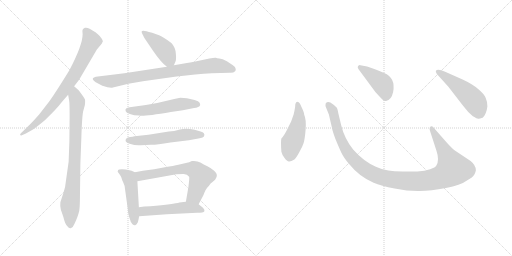
t = 0.00 s
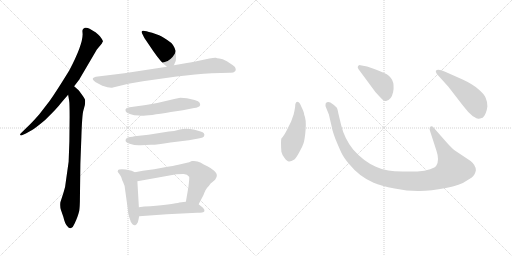
t = 1.96 s
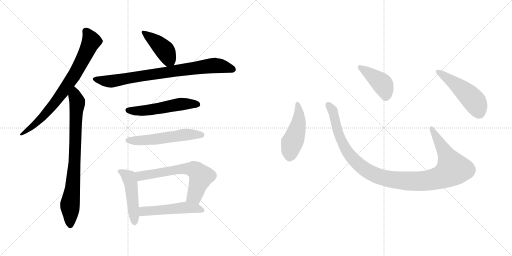
t = 3.92 s
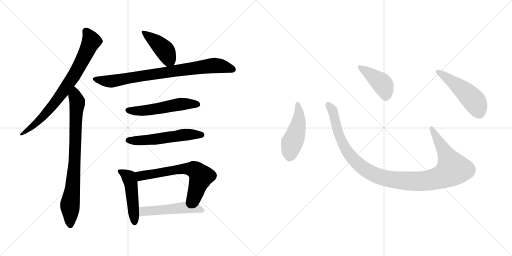
t = 5.88 s
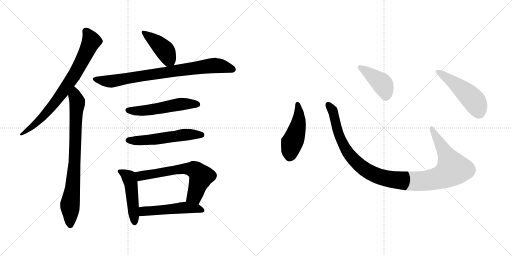
t = 7.83 s
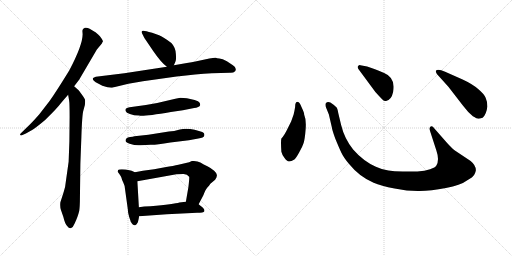
t = 9.79 s

The animated SVG that drew these frames (rendered in a browser with its animation timeline set to each time). Animation: 13 CSS @keyframes rules; one cycle of 9.79 s.

<svg version="1.1" viewBox="0 0 2048 1024" xmlns="http://www.w3.org/2000/svg">
  <g stroke="lightgray" stroke-dasharray="1,1" stroke-width="1" transform="scale(4, 4)">
    <line x1="0" y1="0" x2="256" y2="256"></line>
    <line x1="256" y1="0" x2="0" y2="256"></line>
    <line x1="128" y1="0" x2="128" y2="256"></line>
    <line x1="0" y1="128" x2="256" y2="128"></line>
    <line x1="256" y1="0" x2="512" y2="256"></line>
    <line x1="512" y1="0" x2="256" y2="256"></line>
    <line x1="384" y1="0" x2="384" y2="256"></line>
    <line x1="256" y1="128" x2="512" y2="128"></line>
  </g>
<g transform="scale(1, -1) translate(0, -850)">
   <style type="text/css">
    @keyframes keyframes0 {
      from {
       stroke: black;
       stroke-dashoffset: 774;
       stroke-width: 128;
       }
       72% {
       animation-timing-function: step-end;
       stroke: black;
       stroke-dashoffset: 0;
       stroke-width: 128;
       }
       to {
       stroke: black;
       stroke-width: 1024;
       }
       }
       #make-me-a-hanzi-animation-0 {
         animation: keyframes0 0.879883s both;
         animation-delay: 0.000000s;
         animation-timing-function: linear;
       }
    @keyframes keyframes1 {
      from {
       stroke: black;
       stroke-dashoffset: 804;
       stroke-width: 128;
       }
       72% {
       animation-timing-function: step-end;
       stroke: black;
       stroke-dashoffset: 0;
       stroke-width: 128;
       }
       to {
       stroke: black;
       stroke-width: 1024;
       }
       }
       #make-me-a-hanzi-animation-1 {
         animation: keyframes1 0.904297s both;
         animation-delay: 0.879883s;
         animation-timing-function: linear;
       }
    @keyframes keyframes2 {
      from {
       stroke: black;
       stroke-dashoffset: 419;
       stroke-width: 128;
       }
       58% {
       animation-timing-function: step-end;
       stroke: black;
       stroke-dashoffset: 0;
       stroke-width: 128;
       }
       to {
       stroke: black;
       stroke-width: 1024;
       }
       }
       #make-me-a-hanzi-animation-2 {
         animation: keyframes2 0.590983s both;
         animation-delay: 1.784180s;
         animation-timing-function: linear;
       }
    @keyframes keyframes3 {
      from {
       stroke: black;
       stroke-dashoffset: 814;
       stroke-width: 128;
       }
       73% {
       animation-timing-function: step-end;
       stroke: black;
       stroke-dashoffset: 0;
       stroke-width: 128;
       }
       to {
       stroke: black;
       stroke-width: 1024;
       }
       }
       #make-me-a-hanzi-animation-3 {
         animation: keyframes3 0.912435s both;
         animation-delay: 2.375163s;
         animation-timing-function: linear;
       }
    @keyframes keyframes4 {
      from {
       stroke: black;
       stroke-dashoffset: 536;
       stroke-width: 128;
       }
       64% {
       animation-timing-function: step-end;
       stroke: black;
       stroke-dashoffset: 0;
       stroke-width: 128;
       }
       to {
       stroke: black;
       stroke-width: 1024;
       }
       }
       #make-me-a-hanzi-animation-4 {
         animation: keyframes4 0.686198s both;
         animation-delay: 3.287598s;
         animation-timing-function: linear;
       }
    @keyframes keyframes5 {
      from {
       stroke: black;
       stroke-dashoffset: 548;
       stroke-width: 128;
       }
       64% {
       animation-timing-function: step-end;
       stroke: black;
       stroke-dashoffset: 0;
       stroke-width: 128;
       }
       to {
       stroke: black;
       stroke-width: 1024;
       }
       }
       #make-me-a-hanzi-animation-5 {
         animation: keyframes5 0.695964s both;
         animation-delay: 3.973796s;
         animation-timing-function: linear;
       }
    @keyframes keyframes6 {
      from {
       stroke: black;
       stroke-dashoffset: 474;
       stroke-width: 128;
       }
       61% {
       animation-timing-function: step-end;
       stroke: black;
       stroke-dashoffset: 0;
       stroke-width: 128;
       }
       to {
       stroke: black;
       stroke-width: 1024;
       }
       }
       #make-me-a-hanzi-animation-6 {
         animation: keyframes6 0.635742s both;
         animation-delay: 4.669760s;
         animation-timing-function: linear;
       }
    @keyframes keyframes7 {
      from {
       stroke: black;
       stroke-dashoffset: 646;
       stroke-width: 128;
       }
       68% {
       animation-timing-function: step-end;
       stroke: black;
       stroke-dashoffset: 0;
       stroke-width: 128;
       }
       to {
       stroke: black;
       stroke-width: 1024;
       }
       }
       #make-me-a-hanzi-animation-7 {
         animation: keyframes7 0.775716s both;
         animation-delay: 5.305502s;
         animation-timing-function: linear;
       }
    @keyframes keyframes8 {
      from {
       stroke: black;
       stroke-dashoffset: 510;
       stroke-width: 128;
       }
       62% {
       animation-timing-function: step-end;
       stroke: black;
       stroke-dashoffset: 0;
       stroke-width: 128;
       }
       to {
       stroke: black;
       stroke-width: 1024;
       }
       }
       #make-me-a-hanzi-animation-8 {
         animation: keyframes8 0.665039s both;
         animation-delay: 6.081218s;
         animation-timing-function: linear;
       }
    @keyframes keyframes9 {
      from {
       stroke: black;
       stroke-dashoffset: 474;
       stroke-width: 128;
       }
       61% {
       animation-timing-function: step-end;
       stroke: black;
       stroke-dashoffset: 0;
       stroke-width: 128;
       }
       to {
       stroke: black;
       stroke-width: 1024;
       }
       }
       #make-me-a-hanzi-animation-9 {
         animation: keyframes9 0.635742s both;
         animation-delay: 6.746257s;
         animation-timing-function: linear;
       }
    @keyframes keyframes10 {
      from {
       stroke: black;
       stroke-dashoffset: 1118;
       stroke-width: 128;
       }
       78% {
       animation-timing-function: step-end;
       stroke: black;
       stroke-dashoffset: 0;
       stroke-width: 128;
       }
       to {
       stroke: black;
       stroke-width: 1024;
       }
       }
       #make-me-a-hanzi-animation-10 {
         animation: keyframes10 1.159831s both;
         animation-delay: 7.381999s;
         animation-timing-function: linear;
       }
    @keyframes keyframes11 {
      from {
       stroke: black;
       stroke-dashoffset: 422;
       stroke-width: 128;
       }
       58% {
       animation-timing-function: step-end;
       stroke: black;
       stroke-dashoffset: 0;
       stroke-width: 128;
       }
       to {
       stroke: black;
       stroke-width: 1024;
       }
       }
       #make-me-a-hanzi-animation-11 {
         animation: keyframes11 0.593424s both;
         animation-delay: 8.541830s;
         animation-timing-function: linear;
       }
    @keyframes keyframes12 {
      from {
       stroke: black;
       stroke-dashoffset: 501;
       stroke-width: 128;
       }
       62% {
       animation-timing-function: step-end;
       stroke: black;
       stroke-dashoffset: 0;
       stroke-width: 128;
       }
       to {
       stroke: black;
       stroke-width: 1024;
       }
       }
       #make-me-a-hanzi-animation-12 {
         animation: keyframes12 0.657715s both;
         animation-delay: 9.135254s;
         animation-timing-function: linear;
       }
</style>
<path d="M 296.5 505.0 L 316.5 531.0 L 387.5 652.0 L 407.5 676.0 L 409.5 681.0 Q 416.5 684.0 399.5 705.0 Q 384.5 721.0 378.5 723.0 L 358.5 735.0 Q 348.5 741.0 339.5 739.0 Q 329.5 736.0 329.5 727.0 L 330.5 713.0 Q 330.5 670.0 277.5 569.0 Q 221.5 478.0 197.5 445.0 L 156.5 392.0 Q 137.5 370.0 119.5 352.0 L 83.5 317.0 Q 79.5 313.0 80.5 310.0 Q 82.5 307.0 87.5 309.0 L 103.5 316.0 L 128.5 330.0 Q 143.5 339.0 180.5 370.0 Q 229.5 418.0 242.5 436.0 Q 256.5 453.0 272.5 471.0 L 296.5 505.0 Z" fill="lightgray"></path> 
<path d="M 278.5 383.0 L 277.5 284.0 L 274.5 203.0 L 263.5 125.0 Q 261.5 100.0 254.5 81.0 L 241.5 41.0 Q 239.5 23.0 243.5 11.0 L 253.5 -18.0 Q 259.5 -45.0 269.5 -55.0 Q 276.5 -65.0 284.5 -62.0 Q 292.5 -59.0 298.5 -44.0 Q 305.5 -29.0 309.5 -18.0 Q 313.5 -7.0 315.5 1.0 Q 318.5 8.0 319.5 43.0 L 321.5 196.0 L 325.5 302.0 Q 328.5 393.0 333.5 408.0 L 339.5 430.0 Q 341.5 448.0 339.5 453.0 Q 337.5 458.0 326.5 473.0 Q 316.5 487.0 314.5 489.0 L 296.5 505.0 C 274.5 525.0 267.5 501.0 272.5 471.0 L 276.5 448.0 Q 278.5 437.0 278.5 383.0 Z" fill="lightgray"></path> 
<path d="M 695.5 589.0 L 701.5 603.0 Q 705.5 608.0 703.5 634.0 Q 702.5 660.0 685.5 678.0 Q 655.5 701.0 636.5 709.0 L 608.5 719.0 Q 580.5 727.0 574.5 727.0 Q 561.5 728.0 569.5 714.0 L 577.5 698.0 L 613.5 645.0 Q 643.5 601.0 667.5 583.0 C 686.5 568.0 686.5 568.0 695.5 589.0 Z" fill="lightgray"></path> 
<path d="M 513.5 515.0 L 571.5 525.0 L 706.5 544.0 Q 783.5 553.0 847.5 557.0 L 919.5 559.0 Q 933.5 558.0 940.5 565.0 Q 944.5 570.0 942.5 575.0 Q 942.5 582.0 931.5 589.0 L 907.5 605.0 Q 889.5 615.0 877.5 616.0 Q 866.5 617.0 863.5 619.0 Q 857.5 620.0 837.5 616.0 L 781.5 604.0 Q 768.5 601.0 747.5 598.0 L 695.5 589.0 L 667.5 583.0 L 497.5 557.0 L 383.5 543.0 Q 374.5 541.0 371.5 537.0 Q 369.5 533.0 375.5 527.0 Q 382.5 520.0 390.5 517.0 L 409.5 507.0 Q 439.5 497.0 451.5 500.0 L 513.5 515.0 Z" fill="lightgray"></path> 
<path d="M 747.5 457.0 L 721.5 459.0 Q 717.5 459.0 688.5 452.0 Q 634.5 438.0 583.5 430.0 L 518.5 421.0 Q 509.5 419.0 504.5 416.0 Q 500.5 413.0 502.5 406.0 Q 504.5 399.0 519.5 394.0 Q 535.5 388.0 556.5 388.0 Q 565.5 382.0 683.5 402.0 L 731.5 409.0 L 776.5 418.0 Q 785.5 419.0 792.5 422.0 Q 799.5 425.0 800.5 429.0 Q 801.5 433.0 798.5 439.0 Q 795.5 445.0 778.5 450.0 L 747.5 457.0 Z" fill="lightgray"></path> 
<path d="M 505.5 296.0 Q 494.5 283.0 518.5 275.0 Q 542.5 267.0 562.5 269.0 Q 583.5 271.0 602.5 271.0 Q 621.5 270.0 681.5 280.0 L 755.5 289.0 L 793.5 296.0 Q 815.5 299.0 816.5 306.0 Q 821.5 320.0 802.5 324.0 L 778.5 331.0 Q 744.5 338.0 719.5 332.0 Q 695.5 325.0 675.5 324.0 L 593.5 311.0 L 537.5 305.0 Q 531.5 303.0 520.5 302.0 Q 509.5 301.0 505.5 296.0 Z" fill="lightgray"></path> 
<path d="M 539.5 161.0 L 526.5 167.0 Q 520.5 169.0 502.5 172.0 Q 485.5 174.0 476.5 172.0 Q 471.5 172.0 470.5 163.0 Q 484.5 145.0 485.5 140.0 Q 486.5 134.0 493.5 119.0 Q 499.5 106.0 499.5 98.0 L 511.5 11.0 Q 511.5 -1.0 516.5 -17.0 Q 522.5 -34.0 522.5 -36.0 Q 534.5 -56.0 542.5 -50.0 Q 545.5 -49.0 551.5 -39.0 Q 555.5 -23.0 556.5 -15.0 L 555.5 21.0 L 549.5 125.0 C 547.5 155.0 547.5 157.0 539.5 161.0 Z" fill="lightgray"></path> 
<path d="M 756.5 201.0 L 713.5 191.0 Q 695.5 187.0 659.5 181.0 L 616.5 173.0 L 571.5 167.0 L 539.5 161.0 C 510.5 155.0 519.5 120.0 549.5 125.0 L 705.5 153.0 L 732.5 154.0 Q 748.5 155.0 756.5 143.0 Q 758.5 142.0 753.5 101.0 L 743.5 43.0 C 738.5 13.0 780.5 6.0 794.5 33.0 L 813.5 69.0 Q 822.5 93.0 829.5 100.0 Q 836.5 107.0 841.5 115.0 L 860.5 131.0 Q 868.5 143.0 867.5 150.0 Q 867.5 157.0 856.5 167.0 Q 845.5 177.0 829.5 185.0 Q 814.5 192.0 801.5 200.0 Q 788.5 208.0 767.5 206.0 Q 759.5 202.0 756.5 201.0 Z" fill="lightgray"></path> 
<path d="M 556.5 -15.0 L 667.5 -7.0 L 788.5 -1.0 Q 814.5 -1.0 817.5 5.0 Q 818.5 5.0 816.5 13.0 Q 813.5 19.0 794.5 33.0 C 776.5 47.0 773.5 46.0 743.5 43.0 L 717.5 40.0 Q 697.5 34.0 601.5 25.0 Q 575.5 25.0 555.5 21.0 C 525.5 16.0 526.5 -17.0 556.5 -15.0 Z" fill="lightgray"></path> 
<path d="M 1180.5 422.5 Q 1178.5 409.5 1174.5 392.5 L 1164.5 364.5 L 1151.5 338.5 Q 1137.5 308.5 1125.5 296.5 Q 1122.5 286.5 1125.5 243.5 Q 1127.5 233.5 1137.5 219.5 Q 1148.5 204.5 1155.5 204.5 Q 1163.5 203.5 1177.5 212.5 Q 1184.5 218.5 1196.5 240.5 Q 1209.5 262.5 1214.5 278.5 Q 1219.5 294.5 1222.5 333.5 Q 1225.5 372.5 1216.5 392.5 Q 1217.5 398.5 1205.5 423.5 Q 1198.5 442.5 1191.5 442.5 Q 1180.5 443.5 1180.5 422.5 Z" fill="lightgray"></path> 
<path d="M 1788.5 278.5 L 1737.5 336.5 Q 1729.5 348.5 1722.5 344.5 Q 1715.5 339.5 1720.5 325.5 L 1745.5 248.5 Q 1758.5 210.5 1745.5 188.5 Q 1741.5 180.5 1720.5 173.5 Q 1699.5 165.5 1669.5 164.5 L 1610.5 164.5 Q 1575.5 165.5 1553.5 168.5 Q 1531.5 170.5 1503.5 183.5 Q 1453.5 205.5 1412.5 252.5 Q 1377.5 296.5 1364.5 350.5 L 1353.5 396.5 Q 1350.5 413.5 1347.5 419.5 Q 1340.5 428.5 1321.5 440.5 Q 1309.5 445.5 1302.5 436.5 Q 1300.5 428.5 1304.5 419.5 L 1315.5 392.5 L 1327.5 340.5 Q 1327.5 334.5 1340.5 297.5 Q 1356.5 258.5 1365.5 239.5 Q 1374.5 220.5 1395.5 195.5 Q 1437.5 143.5 1494.5 119.5 Q 1523.5 106.5 1578.5 96.5 Q 1633.5 85.5 1678.5 86.5 Q 1723.5 86.5 1783.5 98.5 Q 1843.5 110.5 1864.5 126.5 Q 1893.5 142.5 1897.5 152.5 Q 1902.5 162.5 1903.5 169.5 Q 1903.5 189.5 1882.5 206.5 L 1819.5 248.5 Q 1807.5 257.5 1788.5 278.5 Z" fill="lightgray"></path> 
<path d="M 1433.5 574.5 L 1501.5 482.5 Q 1520.5 461.5 1528.5 453.5 Q 1537.5 444.5 1544.5 446.5 Q 1565.5 450.5 1572.5 482.5 Q 1583.5 539.5 1536.5 558.5 Q 1506.5 572.5 1491.5 576.5 L 1468.5 584.5 L 1441.5 589.5 Q 1436.5 590.5 1432.5 586.5 Q 1428.5 582.5 1433.5 574.5 Z" fill="lightgray"></path> 
<path d="M 1793.5 503.5 L 1851.5 428.5 Q 1872.5 400.5 1891.5 385.5 Q 1908.5 375.5 1912.5 375.5 Q 1916.5 374.5 1930.5 379.5 Q 1945.5 392.5 1949.5 424.5 Q 1949.5 444.5 1942.5 459.5 Q 1936.5 474.5 1912.5 494.5 Q 1889.5 514.5 1850.5 532.5 L 1780.5 563.5 Q 1751.5 575.5 1743.5 567.5 Q 1741.5 564.5 1747.5 554.5 L 1793.5 503.5 Z" fill="lightgray"></path> 
      <clipPath id="make-me-a-hanzi-clip-0">
      <path d="M 296.5 505.0 L 316.5 531.0 L 387.5 652.0 L 407.5 676.0 L 409.5 681.0 Q 416.5 684.0 399.5 705.0 Q 384.5 721.0 378.5 723.0 L 358.5 735.0 Q 348.5 741.0 339.5 739.0 Q 329.5 736.0 329.5 727.0 L 330.5 713.0 Q 330.5 670.0 277.5 569.0 Q 221.5 478.0 197.5 445.0 L 156.5 392.0 Q 137.5 370.0 119.5 352.0 L 83.5 317.0 Q 79.5 313.0 80.5 310.0 Q 82.5 307.0 87.5 309.0 L 103.5 316.0 L 128.5 330.0 Q 143.5 339.0 180.5 370.0 Q 229.5 418.0 242.5 436.0 Q 256.5 453.0 272.5 471.0 L 296.5 505.0 Z" fill="lightgray"></path>
      </clipPath>
      <path clip-path="url(#make-me-a-hanzi-clip-0)" d="M 344.5 725.0 L 365.5 685.0 L 292.5 543.0 L 250.5 480.0 L 177.5 389.0 L 117.5 334.0 L 84.5 312.0 " fill="none" id="make-me-a-hanzi-animation-0" stroke-dasharray="646 1292" stroke-linecap="round"></path>

      <clipPath id="make-me-a-hanzi-clip-1">
      <path d="M 278.5 383.0 L 277.5 284.0 L 274.5 203.0 L 263.5 125.0 Q 261.5 100.0 254.5 81.0 L 241.5 41.0 Q 239.5 23.0 243.5 11.0 L 253.5 -18.0 Q 259.5 -45.0 269.5 -55.0 Q 276.5 -65.0 284.5 -62.0 Q 292.5 -59.0 298.5 -44.0 Q 305.5 -29.0 309.5 -18.0 Q 313.5 -7.0 315.5 1.0 Q 318.5 8.0 319.5 43.0 L 321.5 196.0 L 325.5 302.0 Q 328.5 393.0 333.5 408.0 L 339.5 430.0 Q 341.5 448.0 339.5 453.0 Q 337.5 458.0 326.5 473.0 Q 316.5 487.0 314.5 489.0 L 296.5 505.0 C 274.5 525.0 267.5 501.0 272.5 471.0 L 276.5 448.0 Q 278.5 437.0 278.5 383.0 Z" fill="lightgray"></path>
      </clipPath>
      <path clip-path="url(#make-me-a-hanzi-clip-1)" d="M 296.5 496.0 L 308.5 432.0 L 296.5 173.0 L 279.5 32.0 L 281.5 -50.0 " fill="none" id="make-me-a-hanzi-animation-1" stroke-dasharray="676 1352" stroke-linecap="round"></path>

      <clipPath id="make-me-a-hanzi-clip-2">
      <path d="M 695.5 589.0 L 701.5 603.0 Q 705.5 608.0 703.5 634.0 Q 702.5 660.0 685.5 678.0 Q 655.5 701.0 636.5 709.0 L 608.5 719.0 Q 580.5 727.0 574.5 727.0 Q 561.5 728.0 569.5 714.0 L 577.5 698.0 L 613.5 645.0 Q 643.5 601.0 667.5 583.0 C 686.5 568.0 686.5 568.0 695.5 589.0 Z" fill="lightgray"></path>
      </clipPath>
      <path clip-path="url(#make-me-a-hanzi-clip-2)" d="M 576.5 719.0 L 659.5 648.0 L 672.5 623.0 L 671.5 597.0 " fill="none" id="make-me-a-hanzi-animation-2" stroke-dasharray="291 582" stroke-linecap="round"></path>

      <clipPath id="make-me-a-hanzi-clip-3">
      <path d="M 513.5 515.0 L 571.5 525.0 L 706.5 544.0 Q 783.5 553.0 847.5 557.0 L 919.5 559.0 Q 933.5 558.0 940.5 565.0 Q 944.5 570.0 942.5 575.0 Q 942.5 582.0 931.5 589.0 L 907.5 605.0 Q 889.5 615.0 877.5 616.0 Q 866.5 617.0 863.5 619.0 Q 857.5 620.0 837.5 616.0 L 781.5 604.0 Q 768.5 601.0 747.5 598.0 L 695.5 589.0 L 667.5 583.0 L 497.5 557.0 L 383.5 543.0 Q 374.5 541.0 371.5 537.0 Q 369.5 533.0 375.5 527.0 Q 382.5 520.0 390.5 517.0 L 409.5 507.0 Q 439.5 497.0 451.5 500.0 L 513.5 515.0 Z" fill="lightgray"></path>
      </clipPath>
      <path clip-path="url(#make-me-a-hanzi-clip-3)" d="M 380.5 535.0 L 445.5 525.0 L 850.5 588.0 L 888.5 585.0 L 930.5 572.0 " fill="none" id="make-me-a-hanzi-animation-3" stroke-dasharray="686 1372" stroke-linecap="round"></path>

      <clipPath id="make-me-a-hanzi-clip-4">
      <path d="M 747.5 457.0 L 721.5 459.0 Q 717.5 459.0 688.5 452.0 Q 634.5 438.0 583.5 430.0 L 518.5 421.0 Q 509.5 419.0 504.5 416.0 Q 500.5 413.0 502.5 406.0 Q 504.5 399.0 519.5 394.0 Q 535.5 388.0 556.5 388.0 Q 565.5 382.0 683.5 402.0 L 731.5 409.0 L 776.5 418.0 Q 785.5 419.0 792.5 422.0 Q 799.5 425.0 800.5 429.0 Q 801.5 433.0 798.5 439.0 Q 795.5 445.0 778.5 450.0 L 747.5 457.0 Z" fill="lightgray"></path>
      </clipPath>
      <path clip-path="url(#make-me-a-hanzi-clip-4)" d="M 512.5 409.0 L 583.5 408.0 L 726.5 434.0 L 790.5 432.0 " fill="none" id="make-me-a-hanzi-animation-4" stroke-dasharray="408 816" stroke-linecap="round"></path>

      <clipPath id="make-me-a-hanzi-clip-5">
      <path d="M 505.5 296.0 Q 494.5 283.0 518.5 275.0 Q 542.5 267.0 562.5 269.0 Q 583.5 271.0 602.5 271.0 Q 621.5 270.0 681.5 280.0 L 755.5 289.0 L 793.5 296.0 Q 815.5 299.0 816.5 306.0 Q 821.5 320.0 802.5 324.0 L 778.5 331.0 Q 744.5 338.0 719.5 332.0 Q 695.5 325.0 675.5 324.0 L 593.5 311.0 L 537.5 305.0 Q 531.5 303.0 520.5 302.0 Q 509.5 301.0 505.5 296.0 Z" fill="lightgray"></path>
      </clipPath>
      <path clip-path="url(#make-me-a-hanzi-clip-5)" d="M 515.5 288.0 L 595.5 290.0 L 752.5 312.0 L 805.5 311.0 " fill="none" id="make-me-a-hanzi-animation-5" stroke-dasharray="420 840" stroke-linecap="round"></path>

      <clipPath id="make-me-a-hanzi-clip-6">
      <path d="M 539.5 161.0 L 526.5 167.0 Q 520.5 169.0 502.5 172.0 Q 485.5 174.0 476.5 172.0 Q 471.5 172.0 470.5 163.0 Q 484.5 145.0 485.5 140.0 Q 486.5 134.0 493.5 119.0 Q 499.5 106.0 499.5 98.0 L 511.5 11.0 Q 511.5 -1.0 516.5 -17.0 Q 522.5 -34.0 522.5 -36.0 Q 534.5 -56.0 542.5 -50.0 Q 545.5 -49.0 551.5 -39.0 Q 555.5 -23.0 556.5 -15.0 L 555.5 21.0 L 549.5 125.0 C 547.5 155.0 547.5 157.0 539.5 161.0 Z" fill="lightgray"></path>
      </clipPath>
      <path clip-path="url(#make-me-a-hanzi-clip-6)" d="M 483.5 161.0 L 515.5 140.0 L 523.5 116.0 L 538.5 -38.0 " fill="none" id="make-me-a-hanzi-animation-6" stroke-dasharray="346 692" stroke-linecap="round"></path>

      <clipPath id="make-me-a-hanzi-clip-7">
      <path d="M 756.5 201.0 L 713.5 191.0 Q 695.5 187.0 659.5 181.0 L 616.5 173.0 L 571.5 167.0 L 539.5 161.0 C 510.5 155.0 519.5 120.0 549.5 125.0 L 705.5 153.0 L 732.5 154.0 Q 748.5 155.0 756.5 143.0 Q 758.5 142.0 753.5 101.0 L 743.5 43.0 C 738.5 13.0 780.5 6.0 794.5 33.0 L 813.5 69.0 Q 822.5 93.0 829.5 100.0 Q 836.5 107.0 841.5 115.0 L 860.5 131.0 Q 868.5 143.0 867.5 150.0 Q 867.5 157.0 856.5 167.0 Q 845.5 177.0 829.5 185.0 Q 814.5 192.0 801.5 200.0 Q 788.5 208.0 767.5 206.0 Q 759.5 202.0 756.5 201.0 Z" fill="lightgray"></path>
      </clipPath>
      <path clip-path="url(#make-me-a-hanzi-clip-7)" d="M 545.5 156.0 L 562.5 146.0 L 725.5 174.0 L 754.5 176.0 L 782.5 169.0 L 804.5 145.0 L 802.5 137.0 L 778.5 67.0 L 751.5 49.0 " fill="none" id="make-me-a-hanzi-animation-7" stroke-dasharray="518 1036" stroke-linecap="round"></path>

      <clipPath id="make-me-a-hanzi-clip-8">
      <path d="M 556.5 -15.0 L 667.5 -7.0 L 788.5 -1.0 Q 814.5 -1.0 817.5 5.0 Q 818.5 5.0 816.5 13.0 Q 813.5 19.0 794.5 33.0 C 776.5 47.0 773.5 46.0 743.5 43.0 L 717.5 40.0 Q 697.5 34.0 601.5 25.0 Q 575.5 25.0 555.5 21.0 C 525.5 16.0 526.5 -17.0 556.5 -15.0 Z" fill="lightgray"></path>
      </clipPath>
      <path clip-path="url(#make-me-a-hanzi-clip-8)" d="M 564.5 -9.0 L 578.5 5.0 L 739.5 20.0 L 792.5 16.0 L 810.5 8.0 " fill="none" id="make-me-a-hanzi-animation-8" stroke-dasharray="382 764" stroke-linecap="round"></path>

      <clipPath id="make-me-a-hanzi-clip-9">
      <path d="M 1180.5 422.5 Q 1178.5 409.5 1174.5 392.5 L 1164.5 364.5 L 1151.5 338.5 Q 1137.5 308.5 1125.5 296.5 Q 1122.5 286.5 1125.5 243.5 Q 1127.5 233.5 1137.5 219.5 Q 1148.5 204.5 1155.5 204.5 Q 1163.5 203.5 1177.5 212.5 Q 1184.5 218.5 1196.5 240.5 Q 1209.5 262.5 1214.5 278.5 Q 1219.5 294.5 1222.5 333.5 Q 1225.5 372.5 1216.5 392.5 Q 1217.5 398.5 1205.5 423.5 Q 1198.5 442.5 1191.5 442.5 Q 1180.5 443.5 1180.5 422.5 Z" fill="lightgray"></path>
      </clipPath>
      <path clip-path="url(#make-me-a-hanzi-clip-9)" d="M 1190.5 433.5 L 1195.5 370.5 L 1161.5 255.5 L 1157.5 220.5 " fill="none" id="make-me-a-hanzi-animation-9" stroke-dasharray="346 692" stroke-linecap="round"></path>

      <clipPath id="make-me-a-hanzi-clip-10">
      <path d="M 1788.5 278.5 L 1737.5 336.5 Q 1729.5 348.5 1722.5 344.5 Q 1715.5 339.5 1720.5 325.5 L 1745.5 248.5 Q 1758.5 210.5 1745.5 188.5 Q 1741.5 180.5 1720.5 173.5 Q 1699.5 165.5 1669.5 164.5 L 1610.5 164.5 Q 1575.5 165.5 1553.5 168.5 Q 1531.5 170.5 1503.5 183.5 Q 1453.5 205.5 1412.5 252.5 Q 1377.5 296.5 1364.5 350.5 L 1353.5 396.5 Q 1350.5 413.5 1347.5 419.5 Q 1340.5 428.5 1321.5 440.5 Q 1309.5 445.5 1302.5 436.5 Q 1300.5 428.5 1304.5 419.5 L 1315.5 392.5 L 1327.5 340.5 Q 1327.5 334.5 1340.5 297.5 Q 1356.5 258.5 1365.5 239.5 Q 1374.5 220.5 1395.5 195.5 Q 1437.5 143.5 1494.5 119.5 Q 1523.5 106.5 1578.5 96.5 Q 1633.5 85.5 1678.5 86.5 Q 1723.5 86.5 1783.5 98.5 Q 1843.5 110.5 1864.5 126.5 Q 1893.5 142.5 1897.5 152.5 Q 1902.5 162.5 1903.5 169.5 Q 1903.5 189.5 1882.5 206.5 L 1819.5 248.5 Q 1807.5 257.5 1788.5 278.5 Z" fill="lightgray"></path>
      </clipPath>
      <path clip-path="url(#make-me-a-hanzi-clip-10)" d="M 1311.5 431.5 L 1333.5 399.5 L 1353.5 313.5 L 1393.5 236.5 L 1464.5 169.5 L 1500.5 150.5 L 1545.5 136.5 L 1621.5 126.5 L 1712.5 128.5 L 1766.5 142.5 L 1811.5 174.5 L 1726.5 337.5 " fill="none" id="make-me-a-hanzi-animation-10" stroke-dasharray="990 1980" stroke-linecap="round"></path>

      <clipPath id="make-me-a-hanzi-clip-11">
      <path d="M 1433.5 574.5 L 1501.5 482.5 Q 1520.5 461.5 1528.5 453.5 Q 1537.5 444.5 1544.5 446.5 Q 1565.5 450.5 1572.5 482.5 Q 1583.5 539.5 1536.5 558.5 Q 1506.5 572.5 1491.5 576.5 L 1468.5 584.5 L 1441.5 589.5 Q 1436.5 590.5 1432.5 586.5 Q 1428.5 582.5 1433.5 574.5 Z" fill="lightgray"></path>
      </clipPath>
      <path clip-path="url(#make-me-a-hanzi-clip-11)" d="M 1439.5 581.5 L 1528.5 515.5 L 1542.5 482.5 L 1542.5 463.5 " fill="none" id="make-me-a-hanzi-animation-11" stroke-dasharray="294 588" stroke-linecap="round"></path>

      <clipPath id="make-me-a-hanzi-clip-12">
      <path d="M 1793.5 503.5 L 1851.5 428.5 Q 1872.5 400.5 1891.5 385.5 Q 1908.5 375.5 1912.5 375.5 Q 1916.5 374.5 1930.5 379.5 Q 1945.5 392.5 1949.5 424.5 Q 1949.5 444.5 1942.5 459.5 Q 1936.5 474.5 1912.5 494.5 Q 1889.5 514.5 1850.5 532.5 L 1780.5 563.5 Q 1751.5 575.5 1743.5 567.5 Q 1741.5 564.5 1747.5 554.5 L 1793.5 503.5 Z" fill="lightgray"></path>
      </clipPath>
      <path clip-path="url(#make-me-a-hanzi-clip-12)" d="M 1750.5 562.5 L 1830.5 507.5 L 1889.5 454.5 L 1904.5 434.5 L 1914.5 392.5 " fill="none" id="make-me-a-hanzi-animation-12" stroke-dasharray="373 746" stroke-linecap="round"></path>

</g>
</svg>
